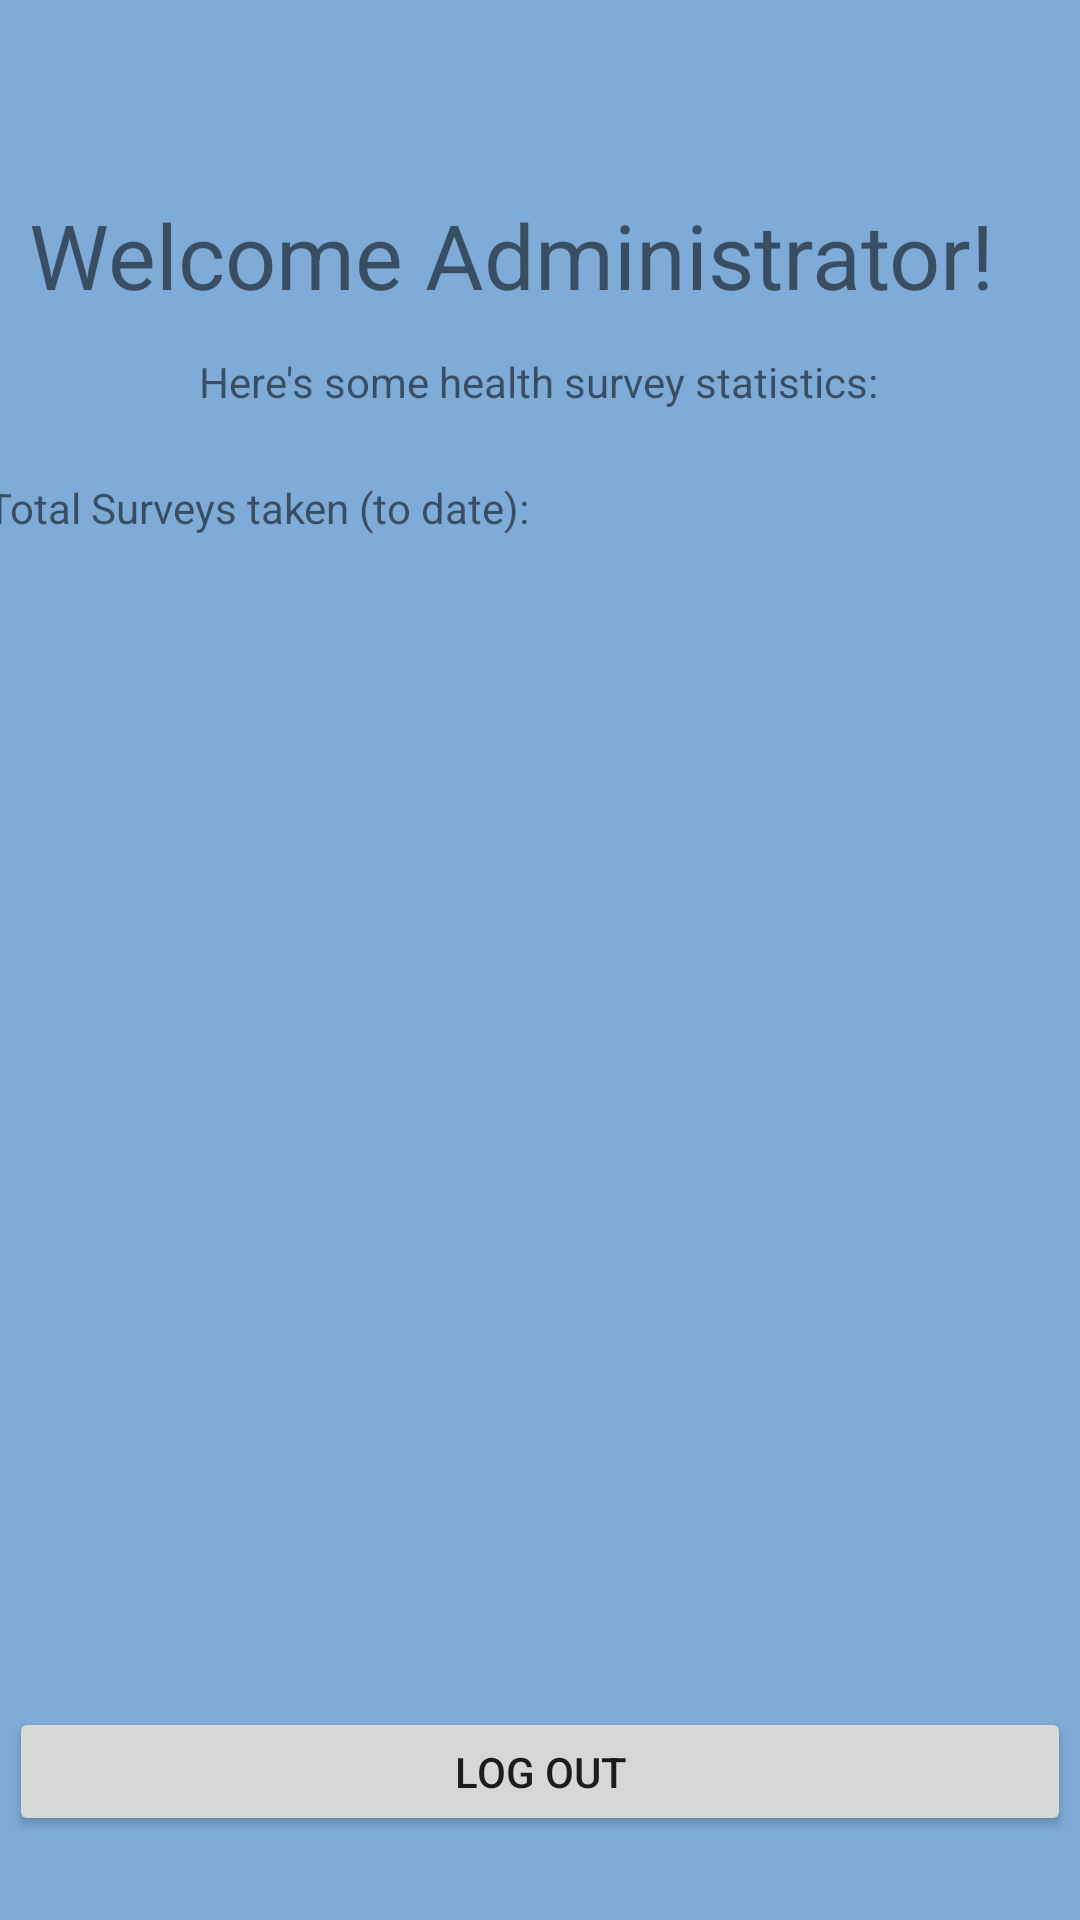

Here is an Android app screen rendered from its layout file. Give the layout XML and the strings, colors and styles it references.
<!-- AndroidManifest.xml: application theme AppTheme -->
<!-- res/layout/admin_screen.xml -->
<?xml version="1.0" encoding="utf-8"?>
<androidx.constraintlayout.widget.ConstraintLayout
    xmlns:android="http://schemas.android.com/apk/res/android"
    xmlns:app="http://schemas.android.com/apk/res-auto"
    xmlns:tools="http://schemas.android.com/tools"
    android:layout_width="match_parent"
    android:layout_height="match_parent">

    <TextView
        android:id="@+id/welcomeBanner"
        android:layout_width="343dp"
        android:layout_height="35dp"
        android:text="Welcome Administrator!"
        android:textSize="30sp"
        app:layout_constraintBottom_toBottomOf="parent"
        app:layout_constraintEnd_toEndOf="parent"
        app:layout_constraintHorizontal_bias="0.573"
        app:layout_constraintStart_toStartOf="parent"
        app:layout_constraintTop_toTopOf="parent"
        app:layout_constraintVertical_bias="0.107" />

    <Button
        android:id="@+id/logoutBtn"
        android:layout_width="354dp"
        android:layout_height="43dp"
        android:text="Log Out"
        app:layout_constraintBottom_toBottomOf="parent"
        app:layout_constraintEnd_toEndOf="parent"
        app:layout_constraintHorizontal_bias="0.491"
        app:layout_constraintStart_toStartOf="parent"
        app:layout_constraintTop_toBottomOf="@+id/welcomeBanner"
        app:layout_constraintVertical_bias="0.944" />

    <TextView
        android:id="@+id/banner2"
        android:layout_width="wrap_content"
        android:layout_height="wrap_content"
        android:text="Here's some health survey statistics:"
        app:layout_constraintBottom_toTopOf="@+id/logoutBtn"
        app:layout_constraintEnd_toEndOf="parent"
        app:layout_constraintHorizontal_bias="0.497"
        app:layout_constraintStart_toStartOf="parent"
        app:layout_constraintTop_toBottomOf="@+id/welcomeBanner"
        app:layout_constraintVertical_bias="0.04" />

    <TextView
        android:id="@+id/totalSurveys"
        android:layout_width="370dp"
        android:layout_height="31dp"
        android:text="Total Surveys taken (to date): "
        app:layout_constraintBottom_toTopOf="@+id/logoutBtn"
        app:layout_constraintEnd_toEndOf="parent"
        app:layout_constraintHorizontal_bias="0.487"
        app:layout_constraintStart_toStartOf="parent"
        app:layout_constraintTop_toBottomOf="@+id/banner2"
        app:layout_constraintVertical_bias="0.057" />
</androidx.constraintlayout.widget.ConstraintLayout>
<!-- resources referenced by this layout -->
<resources>
  <style name="AppTheme" parent="Theme.AppCompat.Light.NoActionBar">
          
          <item name="colorPrimary">@color/colorPrimary</item>
          <item name="colorPrimaryDark">@color/colorPrimaryDark</item>
          <item name="colorAccent">@color/colorAccent</item>
          <item name="android:windowBackground">#7EABD7</item>
      </style>
  <!-- not gathered from this repository: default colours our renderer supplied (Android Studio template values) -->
  <color name="colorPrimary">#FF6200EE</color>
  <color name="colorPrimaryDark">#FF3700B3</color>
  <color name="colorAccent">#FF03DAC5</color>
</resources>
